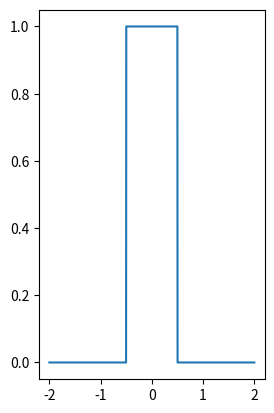

Write Python code to recreate this figure. (Note: this script raises an exception after producing the figure.)
# https://dspillustrations.com/pages/posts/misc/approximating-the-fourier-transform-with-dft.html

import matplotlib
import matplotlib.pyplot as plt
import numpy as np
import scipy.integrate as integrate

def cft(g, f):
    """Numerically evaluate the Fourier Transform of g for the given frequencies"""    
    result = np.zeros(len(f), dtype=complex)
    
    # Loop over all frequencies and calculate integral value
    for i, ff in enumerate(f):
        # Evaluate the Fourier Integral for a single frequency ff, 
        # assuming the function is time-limited to abs(t)<5
        result[i] = complex_quad(lambda t: g(t)*np.exp(-2j*np.pi*ff*t), -5, 5)
    return result

def complex_quad(g, a, b):
    """Return definite integral of complex-valued g from a to b, 
    using Simpson's rule"""
    # 2501: Amount of used samples for the trapezoidal rule
    t = np.linspace(a, b, 2501)  
    x = g(t)
    return integrate.simps(y=x, x=t) # Use Simpson's rule to compute integral from samples.

"""
Let us assert the correctness of this function by checking the Fourier Transform of the rectangular window, 
where we know the correspondence

F{rect(t)} = sin(πf) / πf.

"""
def rect(t):
    return (abs(t) < 0.5).astype(float)

t = np.linspace(-2,2, 1000)

plt.subplot(121)
plt.plot(t, rect(t))

f = np.linspace(-5, 5, 1000)
R = cft(rect, f)  # Calculate the numeric Fourier Transform of the rect function

plt.subplot(122)
plt.plot(f, R.real, 'r-', lw=2, label='Numeric real')
plt.plot(f, R.imag, 'r--', label='Numeric imag')
plt.plot(f, np.sin(np.pi*f)/(np.pi*f), 'k--', lw=5, label='Analytic')
plt.show()


